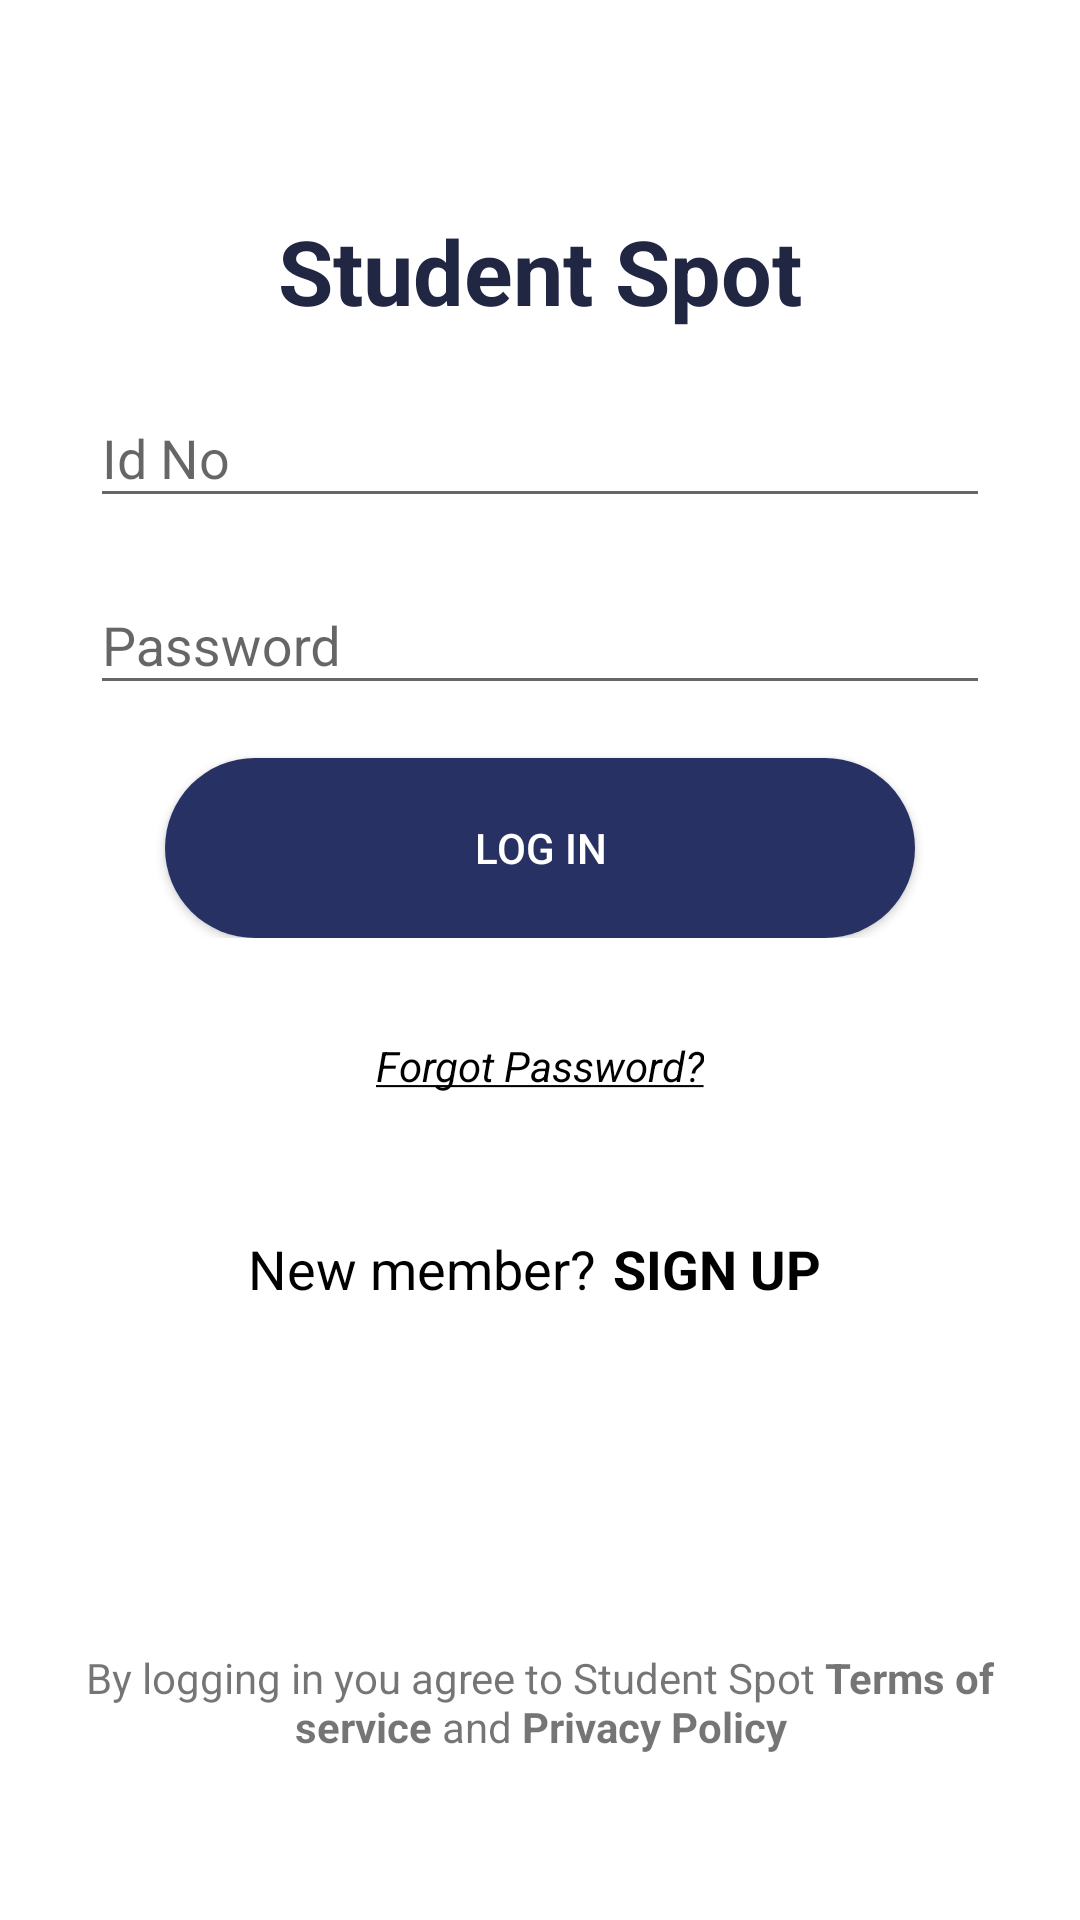

Reconstruct the res/layout file that produces this screen, plus the resources it refers to.
<!-- AndroidManifest.xml: application theme AppTheme -->
<!-- res/layout/activity_login.xml -->
<RelativeLayout xmlns:android="http://schemas.android.com/apk/res/android"
    xmlns:app="http://schemas.android.com/apk/res-auto"
    xmlns:tools="http://schemas.android.com/tools" android:layout_width="fill_parent"
    android:layout_height="fill_parent" android:padding="10dp"

android:gravity="center"
android:orientation="vertical"
    tools:context="com.djsaiyesh.team.studenthub.Login"

    android:background="@drawable/shinywhite"
    android:weightSum="1">
    <LinearLayout
        android:layout_width="match_parent"
        android:layout_height="wrap_content"
        android:orientation="vertical"
        android:paddingLeft="20dp"
        android:paddingRight="20dp"
        android:layout_marginTop="27dp"
        android:id="@+id/linearLayout"
        android:layout_alignParentTop="true"
        android:layout_alignParentStart="true">
        <TextView
            android:layout_width="wrap_content"
            android:layout_height="wrap_content"
            android:textAppearance="?android:attr/textAppearanceLarge"
            android:text="Student Spot"
            android:id="@+id/textView10"
            android:textAlignment="center"
            android:textStyle="bold"
            android:textSize="30dp"

            android:layout_marginTop="33dp"
            android:textColor="#212643"
            android:layout_x="190dp"
            android:layout_y="110dp"
            android:layout_gravity="center_horizontal" />


        <android.support.design.widget.TextInputLayout
            android:layout_width="match_parent"
            android:layout_height="wrap_content"
            android:layout_centerHorizontal="true"
            android:layout_marginTop="10dp"
            android:id="@+id/view"><EditText
            android:layout_width="match_parent"
            android:layout_height="wrap_content"
            android:inputType="textEmailAddress"
            android:ems="10"
            android:id="@+id/headeridno"
            android:textColor="#000000"
            android:hint="@string/id_no"

            android:layout_above="@+id/password"
            android:layout_x="64dp"
            android:layout_y="172dp" /></android.support.design.widget.TextInputLayout>




        <android.support.design.widget.TextInputLayout
            android:layout_width="match_parent"
            android:layout_height="wrap_content"
            android:layout_centerHorizontal="true"
            android:layout_marginTop="10dp">   <EditText
            android:layout_width="match_parent"
            android:layout_height="wrap_content"
            android:inputType="textPassword"
            android:ems="10"
            android:id="@+id/password"
            android:textColor="#000000"
            android:hint="@string/password"
            android:layout_x="64dp"
            android:layout_y="220dp" /></android.support.design.widget.TextInputLayout>


        <TextView
            android:id="@+id/wrong"
            android:layout_width="match_parent"
            android:layout_height="wrap_content"
            android:layout_x="84dp"
            android:layout_y="285dp"
            android:gravity="center"
            android:text="Wrong ID No or Password !"
            android:textAppearance="?android:attr/textAppearanceSmall"
            android:textColor="#FF0000"
            android:textSize="13dp"
            android:visibility="invisible" />


        <Button
        android:layout_width="250dp"
        android:layout_height="wrap_content"
        android:text="@string/Log_In"
        android:id="@+id/login"
        android:onClick="login"
            android:layout_gravity="center_horizontal"
        android:background="@layout/ovalshape"
        android:layout_x="45dp"
        android:layout_y="293dp"
            android:textColor="#FFFFFF" />


    </LinearLayout>
    <RelativeLayout
        android:layout_width="match_parent"
        android:layout_height="wrap_content"
        android:layout_weight="0.60"
        android:orientation="vertical"
        android:paddingLeft="20dp"
        android:paddingRight="20dp"
        android:layout_alignParentBottom="true"
        android:layout_alignParentEnd="true"
        android:id="@+id/relativeLayout">


    </RelativeLayout>

    <TextView
        android:layout_width="wrap_content"
        android:layout_height="wrap_content"
        android:textAppearance="?android:attr/textAppearanceSmall"
        android:text="@string/forgotPassword"
        android:textStyle="italic|normal"
        android:id="@+id/forgot"
        android:onClick="forgot"
    android:clickable="true"
    android:textColor="#000000"

        android:layout_x="199dp"
    android:layout_y="443dp"
        android:layout_gravity="center_horizontal"
        android:layout_marginTop="33dp"
        android:layout_below="@+id/linearLayout"
        android:layout_centerHorizontal="true" />

    <TextView
    android:layout_width="wrap_content"
    android:layout_height="wrap_content"
    android:textAppearance="?android:attr/textAppearanceMedium"
    android:text="SIGN UP"
    android:textStyle="bold|normal"
    android:id="@+id/textView11"
    android:onClick="register"
    android:textColor="#000000"
    android:layout_x="256dp"
    android:layout_y="400dp"
        android:layout_gravity="right"
        android:layout_alignTop="@+id/textView9"
        android:layout_alignStart="@+id/forgot"
        android:layout_marginStart="79dp" />

    <TextView
    android:layout_width="wrap_content"
    android:layout_height="wrap_content"
    android:textAppearance="?android:attr/textAppearanceMedium"
    android:text="New member?"
    android:id="@+id/textView9"
    android:textColor="#000000"

    android:layout_x="120dp"
    android:layout_y="382dp"
        android:layout_marginTop="46dp"
        android:layout_below="@+id/forgot"
        android:layout_alignEnd="@+id/forgot"
        android:layout_marginEnd="36dp" />

    <TextView
        android:id="@+id/textView8"
        android:layout_width="match_parent"
        android:layout_height="wrap_content"
        android:layout_alignParentBottom="true"
        android:layout_centerHorizontal="true"
        android:layout_centerInParent="true"
        android:layout_marginBottom="45dp"
        android:gravity="center"
        android:text="@string/agreement" />


</RelativeLayout>
<!-- res/layout/ovalshape.xml (included above) -->
<?xml version="1.0" encoding="utf-8"?>
<shape xmlns:android="http://schemas.android.com/apk/res/android"
    android:shape="rectangle"
    android:layout_width="wrap_content"
    android:layout_height="wrap_content">

    <corners
        android:bottomLeftRadius="30dp"
        android:bottomRightRadius="30dp"
        android:radius="60dp"
        android:topLeftRadius="30dp"
        android:topRightRadius="30dp"
        android:layout_width="wrap_content"
        android:layout_height="wrap_content" />

    <solid android:color="#283163"
        android:layout_width="wrap_content"
        android:layout_height="wrap_content" />

    <padding
        android:bottom="0dp"
        android:left="0dp"
        android:right="0dp"
        android:top="0dp"
        android:layout_width="wrap_content"
        android:layout_height="wrap_content" />

    <size
        android:height="60dp"
        android:width="270dp"
        android:layout_width="wrap_content"
        android:layout_height="wrap_content" />

</shape>
<!-- resources referenced by this layout -->
<resources>
  <!-- drawable shinywhite: jpeg bitmap (drawable-xhdpi, 2531 bytes) -->
  <string name="Log_In">Log In</string>
  <string name="agreement">By logging in you agree to Student Spot <b>Terms of
      service</b> and <b>Privacy Policy</b></string>
  <string name="forgotPassword"><u>Forgot Password?</u></string>
  <string name="id_no">Id No</string>
  <string name="password">Password</string>
  <style name="AppTheme" parent="Theme.AppCompat.Light.NoActionBar">
          <item name="android:colorPrimary">@color/dot_dark_screen2</item>
          
          <item name="android:colorPrimaryDark">@color/dot_dark_screen4</item>
          
          <item name="android:colorAccent">@color/dot_light_screen4</item>
      </style>
  <color name="dot_dark_screen2">#1CA8E6</color>
  <color name="dot_dark_screen4">#222045</color>
  <color name="dot_light_screen4">#000000</color>
</resources>
